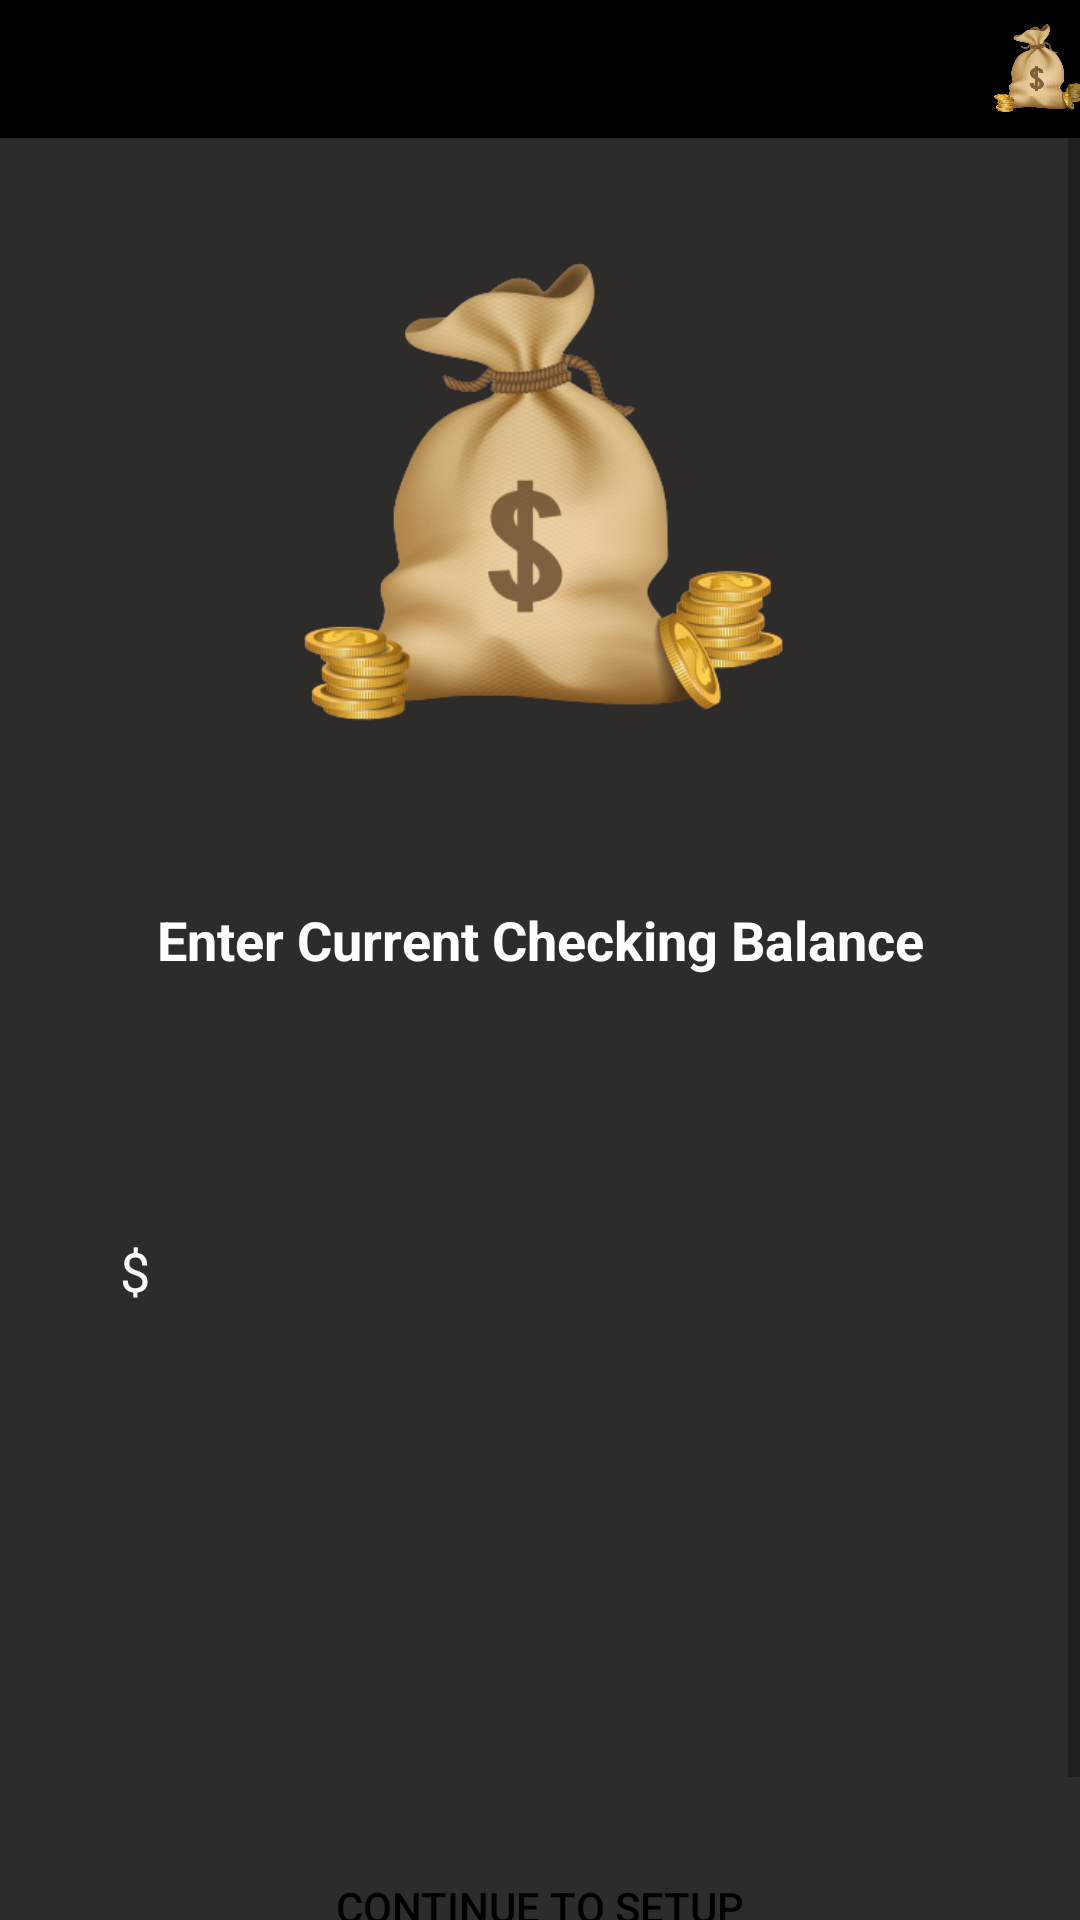

Write the Android layout XML for this screen, with the resource values it uses.
<!-- AndroidManifest.xml: application theme Theme.MyApplication -->
<!-- res/layout/checking_balance.xml -->
<?xml version="1.0" encoding="utf-8"?>
<ScrollView xmlns:android="http://schemas.android.com/apk/res/android"
    xmlns:app="http://schemas.android.com/apk/res-auto"
    xmlns:tools="http://schemas.android.com/tools"
    android:layout_width="match_parent"
    android:layout_height="match_parent" >
<androidx.constraintlayout.widget.ConstraintLayout
    android:layout_width="match_parent"
    android:layout_height="match_parent"
    android:background="@color/black">

    <include
        android:id="@+id/include4"
        layout="@layout/back_bar"
        android:layout_width="match_parent"
        android:layout_height="wrap_content"></include>

    <ImageView
        android:id="@+id/imageView19"
        android:layout_width="match_parent"
        android:layout_height="239dp"
        android:background="@color/black"
        android:src="@drawable/money_bag"
        app:layout_constraintEnd_toEndOf="parent"
        app:layout_constraintStart_toStartOf="parent"
        app:layout_constraintTop_toBottomOf="@+id/include4"></ImageView>

    <TextView
        android:id="@+id/textView45"
        android:layout_width="wrap_content"
        android:layout_height="wrap_content"
        android:layout_marginTop="16dp"
        android:text="Enter Current Checking Balance"
        android:textColor="@color/white"
        android:textSize="18sp"
        android:textStyle="bold"
        app:layout_constraintEnd_toEndOf="parent"
        app:layout_constraintStart_toStartOf="parent"
        app:layout_constraintTop_toBottomOf="@+id/imageView19" />

    <EditText
        android:id="@+id/editTextTextPersonName10"
        android:layout_width="match_parent"
        android:layout_height="wrap_content"
        android:layout_marginStart="24dp"
        android:layout_marginTop="70dp"
        android:layout_marginEnd="24dp"
        android:background="@drawable/rounded_corners"
        android:backgroundTint="@color/black1"
        android:ems="10"
        android:inputType="textPersonName"
        android:paddingLeft="16dp"
        android:paddingTop="16dp"
        android:paddingRight="16dp"
        android:paddingBottom="16dp"
        android:text="$  "
        android:textColor="@color/white"
        app:layout_constraintEnd_toEndOf="parent"
        app:layout_constraintStart_toStartOf="parent"
        app:layout_constraintTop_toBottomOf="@+id/textView45" />

    <androidx.appcompat.widget.AppCompatButton
        android:layout_width="match_parent"
        android:layout_height="wrap_content"
        android:layout_marginStart="24dp"
        android:layout_marginTop="160dp"
        android:layout_marginEnd="24dp"
        android:layout_marginBottom="32dp"
        android:background="@drawable/rounded_corners"
        android:backgroundTint="@color/yellow"
        android:text="Continue to SETUP"
        android:textColor="@color/black1"
        app:layout_constraintBottom_toBottomOf="parent"
        app:layout_constraintEnd_toEndOf="parent"
        app:layout_constraintStart_toStartOf="parent"
        app:layout_constraintTop_toBottomOf="@+id/editTextTextPersonName10"></androidx.appcompat.widget.AppCompatButton>
</androidx.constraintlayout.widget.ConstraintLayout>
</ScrollView>
<!-- res/layout/back_bar.xml (included above) -->
<?xml version="1.0" encoding="utf-8"?>
<androidx.constraintlayout.widget.ConstraintLayout xmlns:android="http://schemas.android.com/apk/res/android"
    xmlns:app="http://schemas.android.com/apk/res-auto"
    xmlns:tools="http://schemas.android.com/tools"
    android:layout_width="match_parent"
    android:layout_height="50dp"
    android:background="@color/black1">

    <ImageView
        android:id="@+id/imageView16"
        android:layout_width="61dp"
        android:layout_height="46dp"
        android:layout_marginStart="300dp"
        app:layout_constraintBottom_toBottomOf="parent"
        app:layout_constraintStart_toEndOf="@+id/imageButton3"
        app:layout_constraintTop_toTopOf="parent"
        app:srcCompat="@drawable/money_bag" />

    <ImageButton
        android:id="@+id/imageButton3"
        android:layout_width="wrap_content"
        android:layout_height="wrap_content"
        android:layout_marginStart="16dp"
        android:background="@color/black1"
        app:layout_constraintBottom_toBottomOf="parent"
        app:layout_constraintStart_toStartOf="parent"
        app:layout_constraintTop_toTopOf="parent"
        app:srcCompat="@drawable/back_arrow" />

</androidx.constraintlayout.widget.ConstraintLayout>
<!-- resources referenced by this layout -->
<resources>
  <color name="black">#2E2B2B</color>
  <color name="black1">#000000</color>
  <color name="white">#FFFFFFFF</color>
  <color name="yellow">#D8AF32</color>
  <!-- drawable money_bag: png bitmap (drawable, 118262 bytes) -->
  <style name="Theme.MyApplication" parent="Theme.MaterialComponents.DayNight.NoActionBar">
          
          <item name="colorPrimary">@color/black1</item>
          <item name="colorPrimaryVariant">@color/black1</item>
          <item name="colorOnPrimary">@color/white</item>
          
          <item name="colorSecondary">@color/teal_200</item>
          <item name="colorSecondaryVariant">@color/teal_700</item>
          <item name="colorOnSecondary">@color/black</item>
          
          <item name="android:statusBarColor">?attr/colorPrimaryVariant</item>
          
      </style>
  <color name="teal_200">#FF03DAC5</color>
  <color name="teal_700">#FF018786</color>
</resources>
